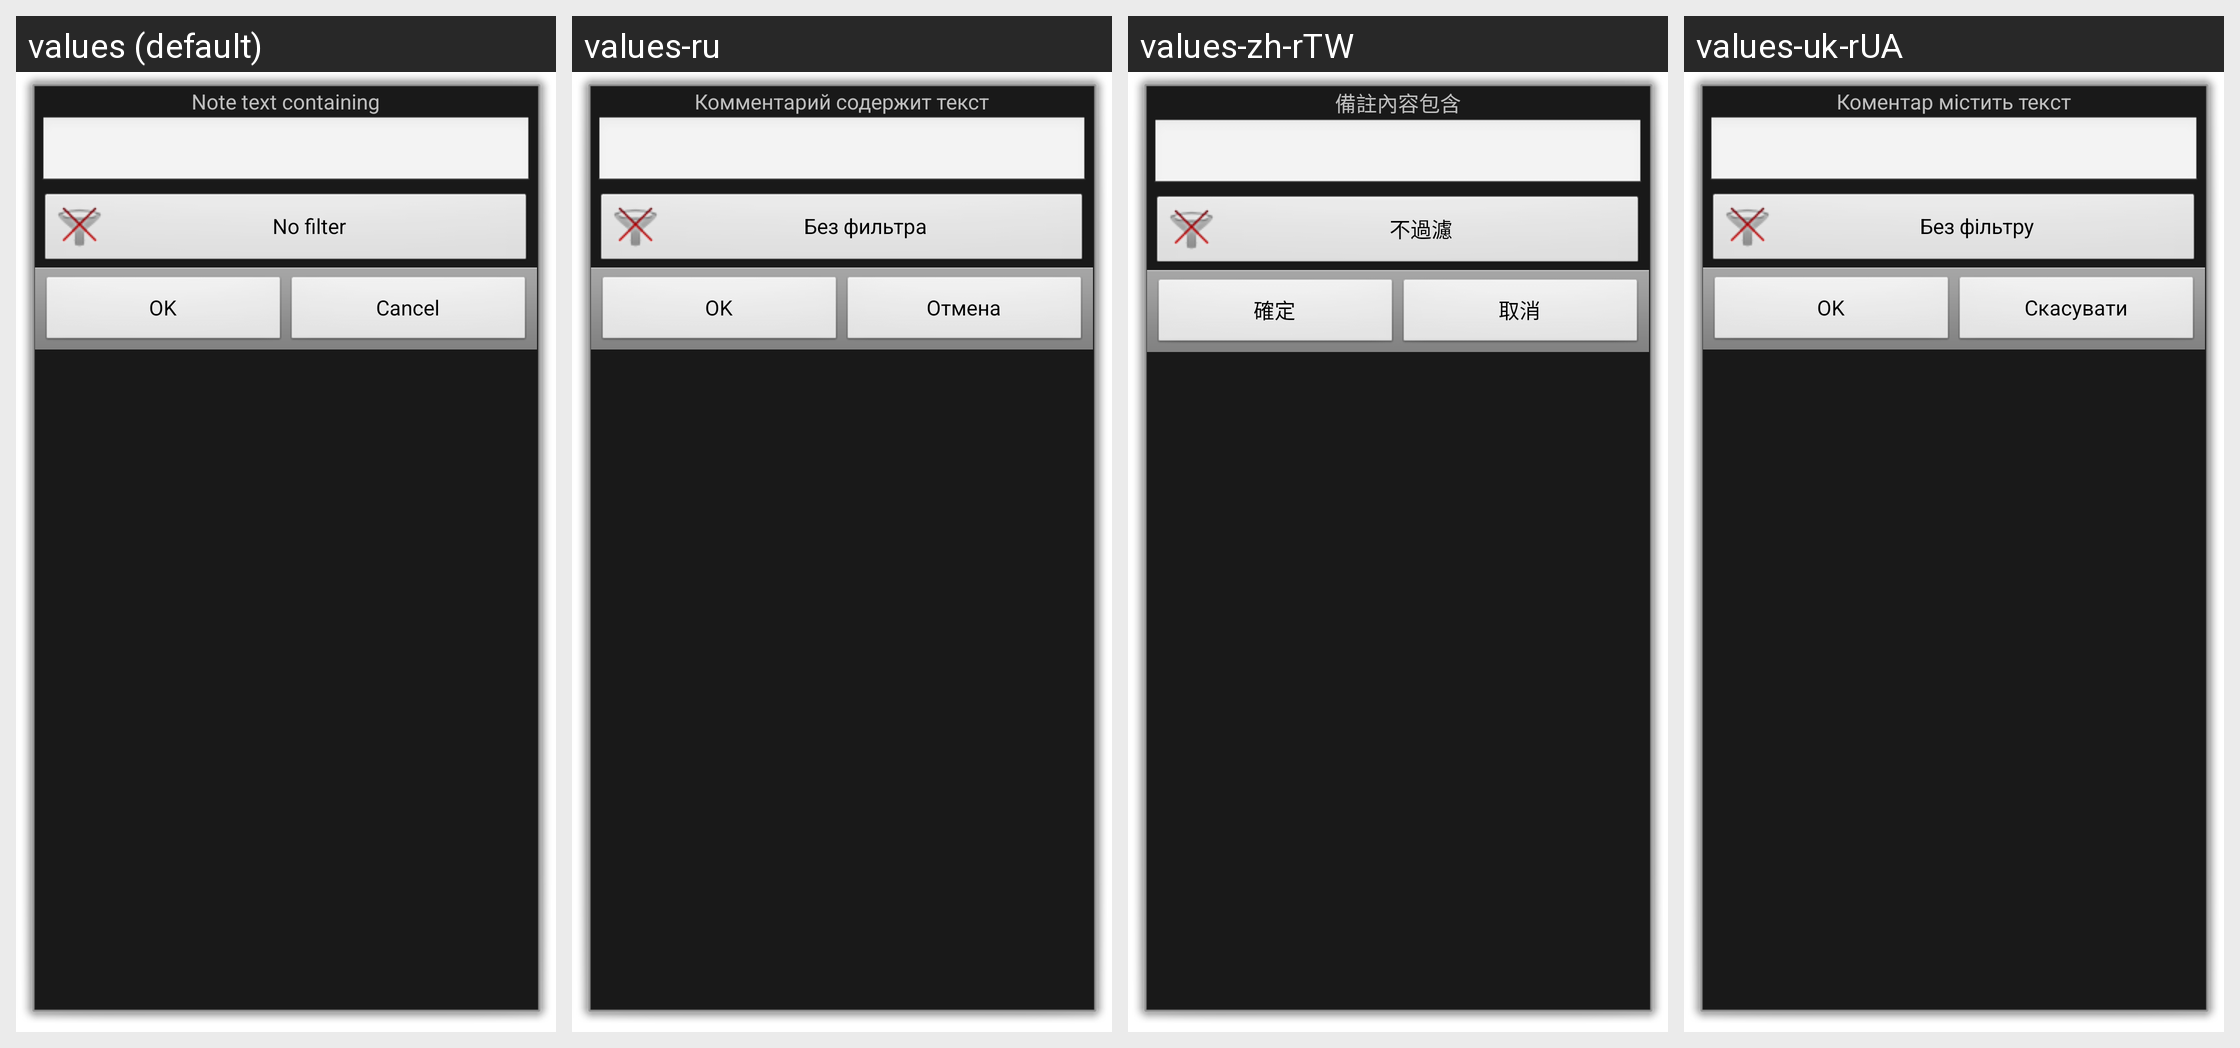

Strings drawn on this Android screen and how each of the app's shown locales translates them:
Android screen res/layout/note_filter.xml rendered under 4 locales, left to right: values (default), values-ru, values-zh-rTW, values-uk-rUA. Device: Nexus 5 (rendered at 1080×1920; each locale shown at half size, 540×960, under a caption strip naming it); theme android:Theme.Dialog.
Other locales in the repository, not shown: values-ca, values-cs-rCZ, values-da, values-de, values-es, values-fr, values-hu, values-it, values-ko, values-no-rNB, values-pl, values-pt-rBR, values-pt-rPT, values-ro, values-sk, values-zh-rCN.
Strings drawn on this screen, with the default value and each locale's value (text and hints the layout hard-codes, and strings that could not be matched under every locale, appear in the picture but are not listed):

note_text_containing
  values: Note text containing
  values-ru: Комментарий содержит текст
  values-zh-rTW: 備註內容包含
  values-uk-rUA: Коментар містить текст

no_filter
  values: No filter
  values-ru: Без фильтра
  values-zh-rTW: 不過濾
  values-uk-rUA: Без фільтру

ok
  values: OK
  values-ru: OK
  values-zh-rTW: 確定
  values-uk-rUA: OK

cancel
  values: Cancel
  values-ru: Отмена
  values-zh-rTW: 取消
  values-uk-rUA: Скасувати
